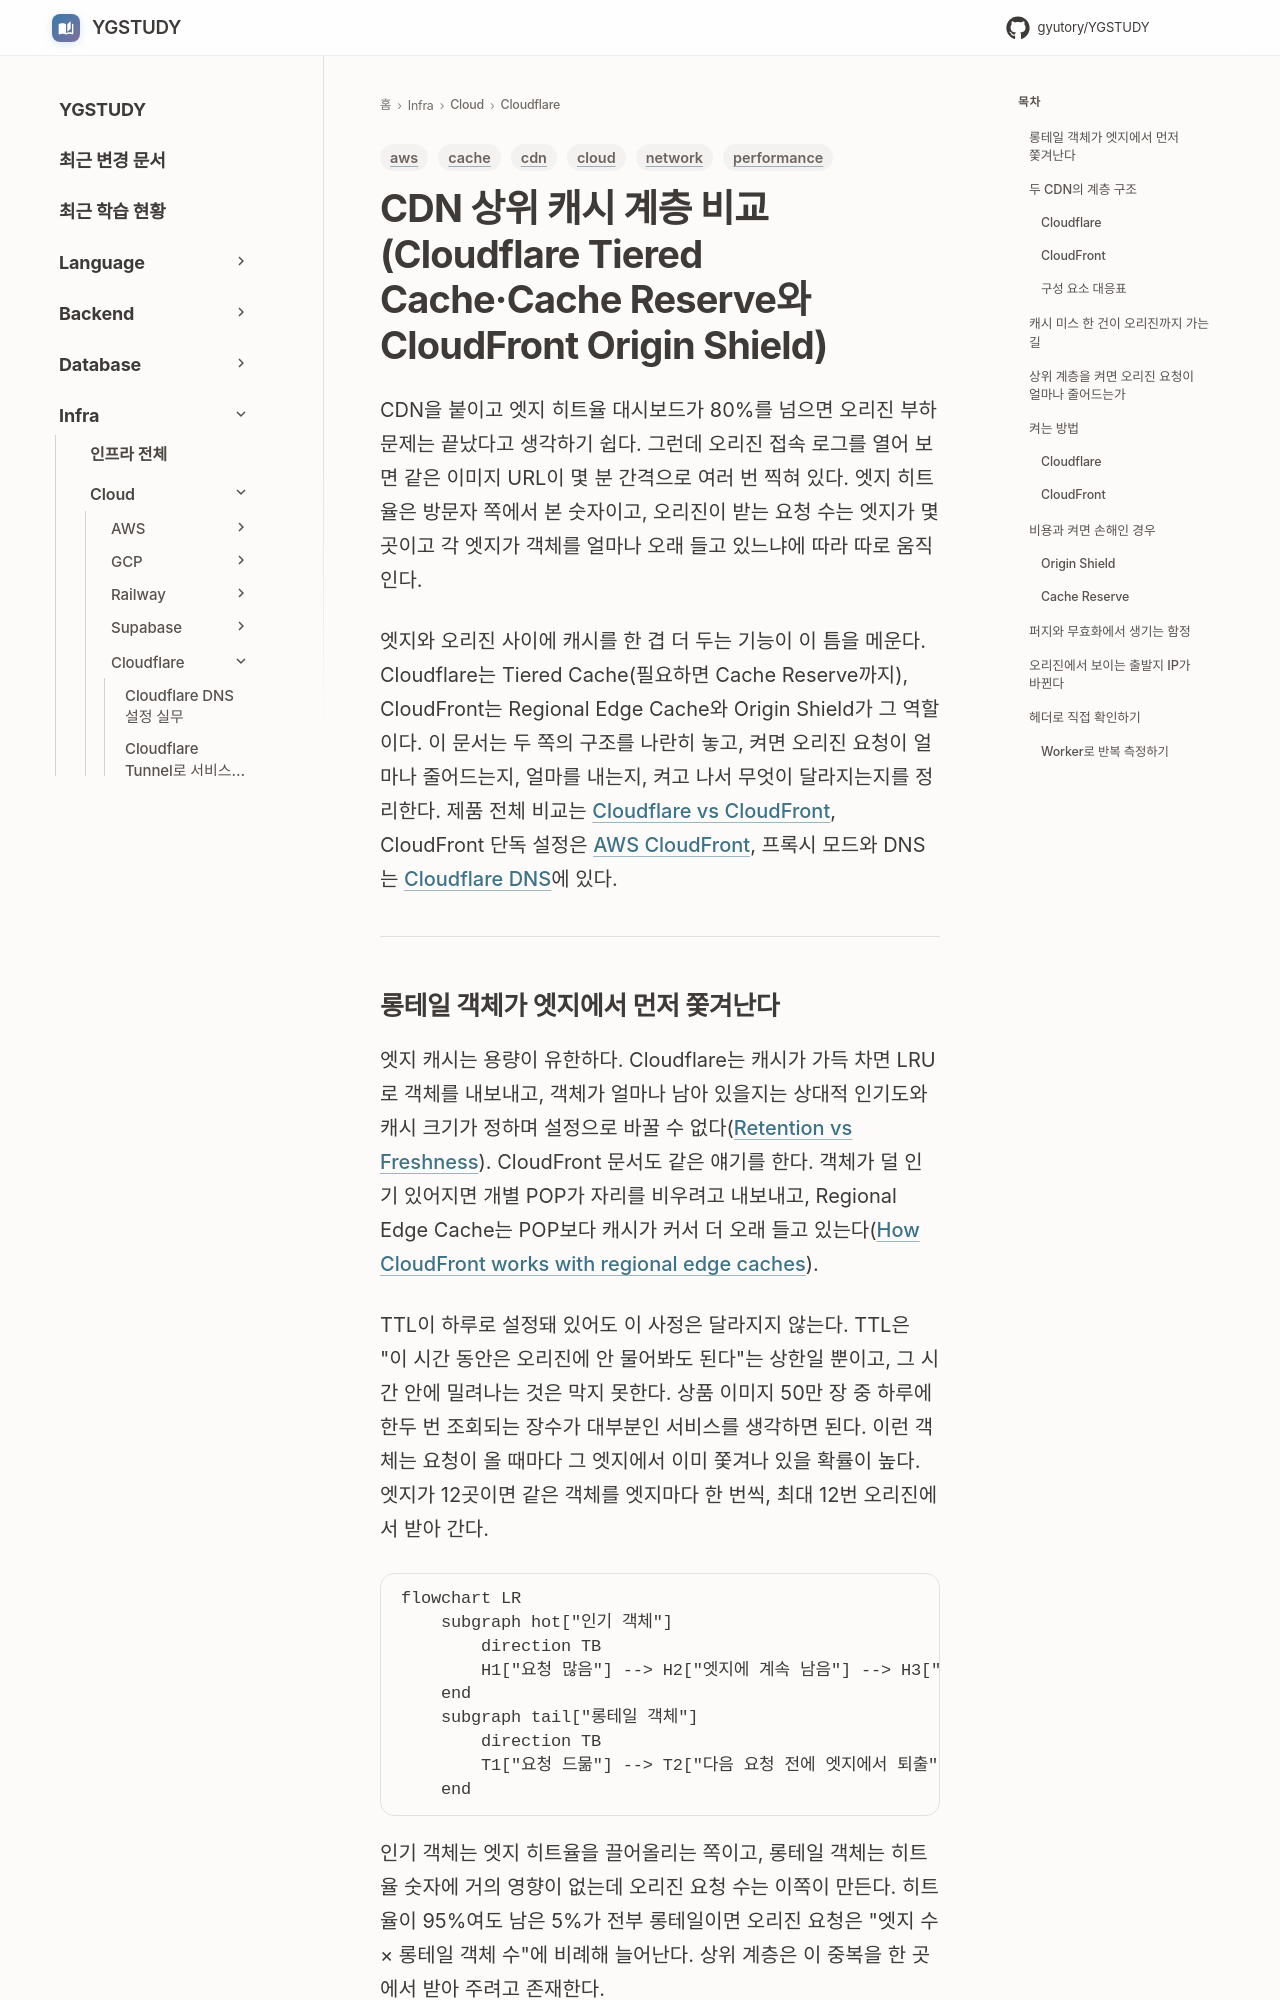

repository: GYUTORY/YGSTUDY · page: Cloud/Cloudflare/CDN_Tiered_Cache_and_Origin_Shield/index.html · generator: mkdocs

---
title: CDN 상위 캐시 계층 비교 (Cloudflare Tiered Cache·Cache Reserve와 CloudFront Origin Shield)
tags: [cdn, cache, cloud, aws, network, performance]
updated: 2026-10-01
---

# CDN 상위 캐시 계층 비교 (Cloudflare Tiered Cache·Cache Reserve와 CloudFront Origin Shield)

CDN을 붙이고 엣지 히트율 대시보드가 80%를 넘으면 오리진 부하 문제는 끝났다고 생각하기 쉽다. 그런데 오리진 접속 로그를 열어 보면 같은 이미지 URL이 몇 분 간격으로 여러 번 찍혀 있다. 엣지 히트율은 방문자 쪽에서 본 숫자이고, 오리진이 받는 요청 수는 엣지가 몇 곳이고 각 엣지가 객체를 얼마나 오래 들고 있느냐에 따라 따로 움직인다.

엣지와 오리진 사이에 캐시를 한 겹 더 두는 기능이 이 틈을 메운다. Cloudflare는 Tiered Cache(필요하면 Cache Reserve까지), CloudFront는 Regional Edge Cache와 Origin Shield가 그 역할이다. 이 문서는 두 쪽의 구조를 나란히 놓고, 켜면 오리진 요청이 얼마나 줄어드는지, 얼마를 내는지, 켜고 나서 무엇이 달라지는지를 정리한다. 제품 전체 비교는 [Cloudflare vs CloudFront](Cloudflare_vs_Cloud_Front.md), CloudFront 단독 설정은 [AWS CloudFront](../AWS/Network/CDN.md), 프록시 모드와 DNS는 [Cloudflare DNS](Cloudflare_DNS.md)에 있다.

---
